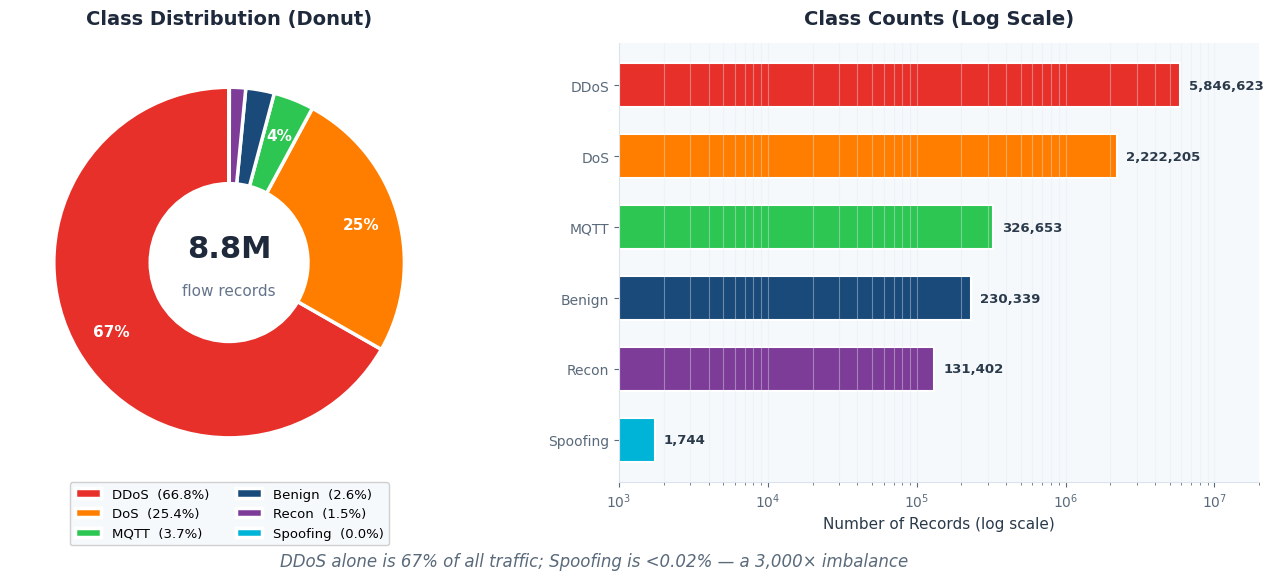
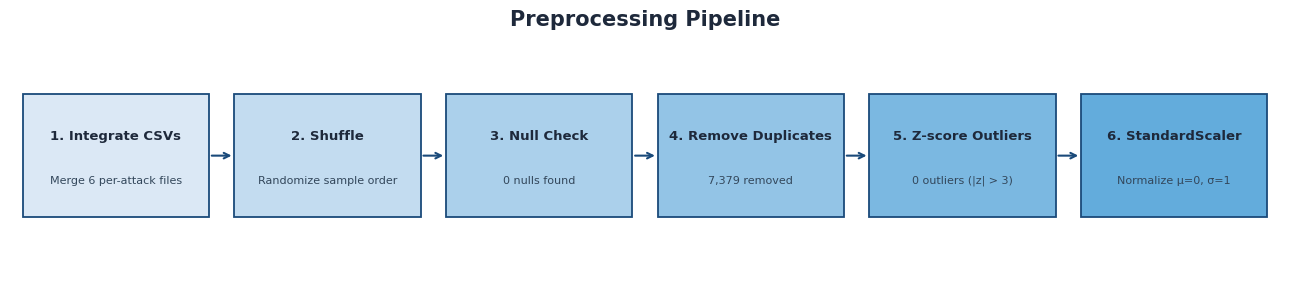
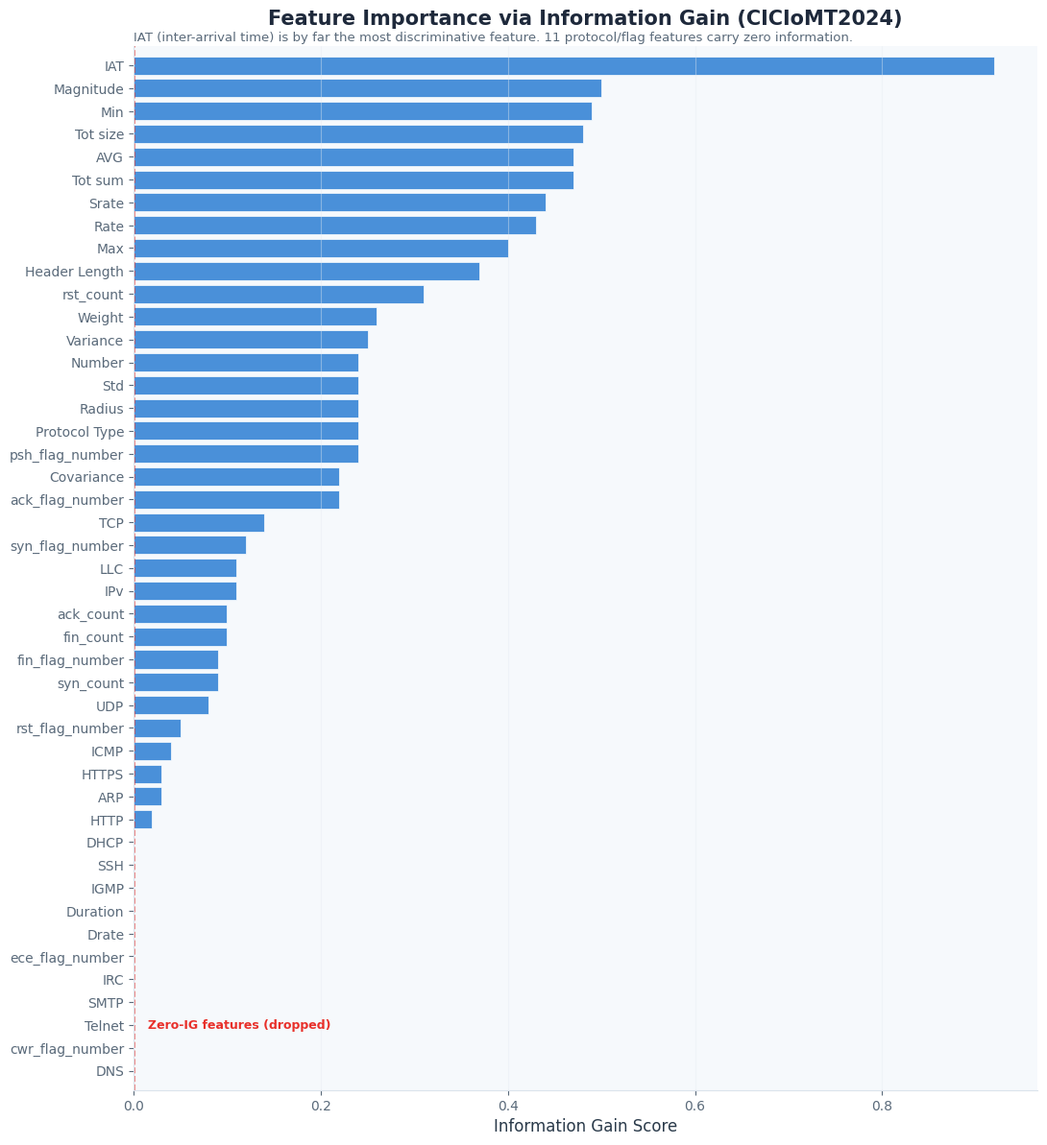
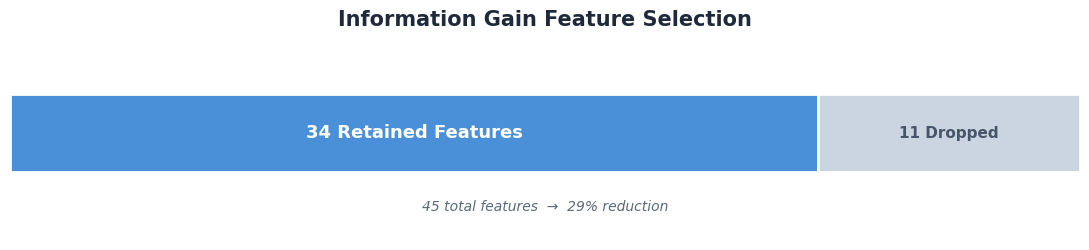
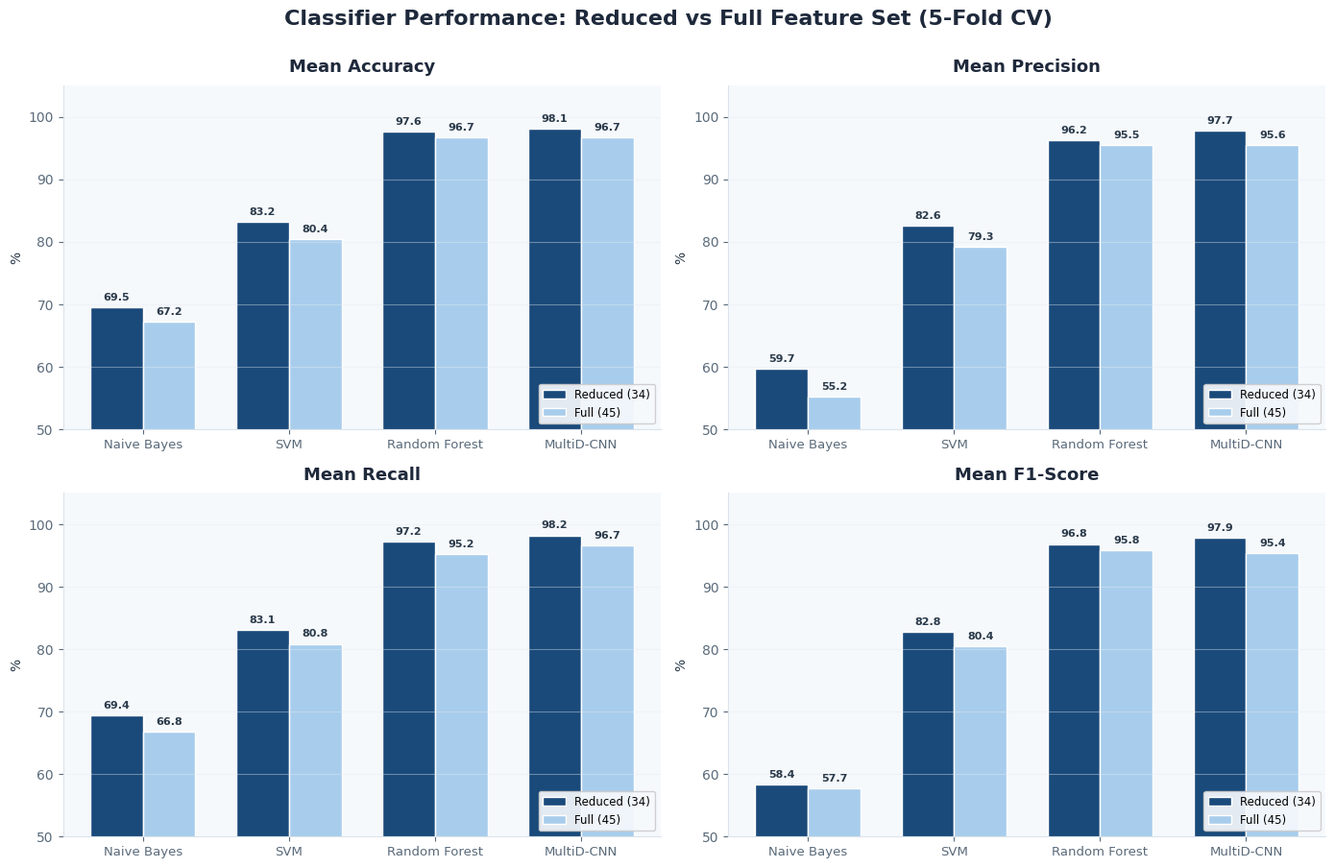

Source code (Python) for these figures, in order:
import numpy as np
import pandas as pd
import matplotlib.pyplot as plt
import matplotlib.ticker as mticker
import seaborn as sns
import warnings
warnings.filterwarnings('ignore')

# ── Visual theme (blue — cybersecurity palette) ──────────────────────────────
BLUE     = '#1a4a7a'
BLUE_LT  = '#4a90d9'
DARK     = '#1e293b'
ACCENT   = '#e8302a'

# Per-class colors (consistent across all charts)
CLASS_COLORS = {
    'DDoS':     '#e8302a',
    'DoS':      '#ff7e00',
    'MQTT':     '#2dc653',
    'Benign':   '#1a4a7a',
    'Recon':    '#7d3c98',
    'Spoofing': '#00b4d8',
}

plt.rcParams.update({
    'figure.facecolor':  '#ffffff',
    'axes.facecolor':    '#f6f9fc',
    'axes.edgecolor':    '#dbe3ec',
    'axes.labelcolor':   '#2a3a4a',
    'axes.titlesize':    15,
    'axes.titleweight':  'bold',
    'axes.titlepad':     14,
    'axes.labelsize':    12,
    'axes.spines.top':   False,
    'axes.spines.right': False,
    'xtick.color':       '#5a6a7a',
    'ytick.color':       '#5a6a7a',
    'xtick.labelsize':   10,
    'ytick.labelsize':   10,
    'grid.color':        '#e6ecf2',
    'grid.linewidth':    0.8,
    'legend.framealpha': 0.92,
    'font.family':       'DejaVu Sans',
    'figure.dpi':        130,
})
print("✅ Setup complete.")

# Class counts — CICIoMT2024, Fig. 3 of the ASET 2024 paper
class_counts = pd.Series({
    'DDoS':     5846623,
    'DoS':      2222205,
    'MQTT':      326653,
    'Benign':    230339,
    'Recon':     131402,
    'Spoofing':    1744,
}).sort_values(ascending=False)

total = class_counts.sum()
class_pct = class_counts / total * 100

fig, (ax1, ax2) = plt.subplots(1, 2, figsize=(14, 6))
fig.patch.set_facecolor('#ffffff')

# ── Donut ─────────────────────────────────────────────────────────────────────
colors = [CLASS_COLORS[c] for c in class_counts.index]
wedges, _, autotexts = ax1.pie(
    class_counts, labels=None, colors=colors,
    autopct=lambda p: f'{p:.0f}%' if p > 3 else '',
    startangle=90, pctdistance=0.78,
    wedgeprops={'linewidth': 2.5, 'edgecolor': 'white', 'width': 0.55},
)
for t in autotexts:
    t.set_fontsize(11); t.set_fontweight('bold'); t.set_color('white')
ax1.text(0, 0.08, f"{total/1e6:.1f}M", ha='center', va='center',
         fontsize=22, fontweight='bold', color=DARK)
ax1.text(0, -0.16, "flow records", ha='center', va='center', fontsize=11, color='#64748b')
ax1.legend(wedges, [f"{c}  ({class_pct[c]:.1f}%)" for c in class_counts.index],
           loc='lower center', bbox_to_anchor=(0.5, -0.16), ncol=2, fontsize=9.5)
ax1.set_title('Class Distribution (Donut)', fontsize=14, fontweight='bold', color=DARK, pad=14)

# ── Log-scale bar (needed due to extreme imbalance) ───────────────────────────
bars = ax2.barh(class_counts.index[::-1], class_counts.values[::-1],
                color=[CLASS_COLORS[c] for c in class_counts.index[::-1]],
                edgecolor='white', linewidth=1.5, height=0.62)
ax2.set_xscale('log')
for bar, val in zip(bars, class_counts.values[::-1]):
    ax2.text(bar.get_width()*1.15, bar.get_y() + bar.get_height()/2,
             f'{val:,}', va='center', fontsize=9.5, color='#2a3a4a', fontweight='600')
ax2.set_xlabel('Number of Records (log scale)', fontsize=11)
ax2.set_title('Class Counts (Log Scale)', fontsize=14, fontweight='bold', color=DARK, pad=14)
ax2.set_xlim(1e3, 2e7)
ax2.grid(axis='x', alpha=0.4, which='both')

fig.suptitle('DDoS alone is 67% of all traffic; Spoofing is <0.02% — a 3,000× imbalance',
             fontsize=12, color='#5a6a7a', y=0.02, style='italic')
plt.tight_layout()
plt.savefig('iomt_class_dist.png', dpi=150, bbox_inches='tight')
plt.show()

stages = [
    ('Integrate CSVs',      'Merge 6 per-attack files',        '#dbe8f5'),
    ('Shuffle',             'Randomize sample order',          '#c3dcf0'),
    ('Null Check',          '0 nulls found',                   '#abd0eb'),
    ('Remove Duplicates',   '7,379 removed',                   '#93c4e6'),
    ('Z-score Outliers',    '0 outliers (|z| > 3)',            '#7bb8e1'),
    ('StandardScaler',      'Normalize μ=0, σ=1',              '#63acdc'),
]

fig, ax = plt.subplots(figsize=(13, 3))
fig.patch.set_facecolor('#ffffff')
ax.set_xlim(0, len(stages)); ax.set_ylim(0, 1); ax.axis('off')

for i, (title, sub, color) in enumerate(stages):
    ax.add_patch(plt.Rectangle((i+0.06, 0.25), 0.88, 0.5, facecolor=color,
                               edgecolor=BLUE, linewidth=1.3, zorder=2))
    ax.text(i+0.5, 0.58, f'{i+1}. {title}', ha='center', va='center',
            fontsize=9.5, fontweight='bold', color=DARK, zorder=3)
    ax.text(i+0.5, 0.40, sub, ha='center', va='center',
            fontsize=8, color='#33475b', zorder=3)
    if i < len(stages)-1:
        ax.annotate('', xy=(i+1.06, 0.5), xytext=(i+0.94, 0.5),
                    arrowprops=dict(arrowstyle='->', color=BLUE, lw=1.5), zorder=1)

ax.set_title('Preprocessing Pipeline', fontsize=15, fontweight='bold', color=DARK, y=0.95)
plt.tight_layout()
plt.savefig('iomt_pipeline.png', dpi=150, bbox_inches='tight')
plt.show()

# Information Gain scores approximated from Fig. 4 of the paper.
# Relative ordering and the zero-IG set are exact; magnitudes are representative.
ig_data = {
    'IAT': 0.92, 'Magnitude': 0.50, 'Min': 0.49, 'Tot size': 0.48, 'AVG': 0.47,
    'Max': 0.40, 'Tot sum': 0.47, 'Srate': 0.44, 'Rate': 0.43, 'Header Length': 0.37,
    'Number': 0.24, 'Std': 0.24, 'Protocol Type': 0.24, 'rst_count': 0.31,
    'psh_flag_number': 0.24, 'ack_flag_number': 0.22, 'Weight': 0.26, 'Variance': 0.25,
    'Covariance': 0.22, 'Radius': 0.24, 'TCP': 0.14, 'LLC': 0.11, 'IPv': 0.11,
    'ack_count': 0.10, 'fin_count': 0.10, 'syn_count': 0.09, 'UDP': 0.08,
    'syn_flag_number': 0.12, 'fin_flag_number': 0.09, 'HTTPS': 0.03, 'HTTP': 0.02,
    'ICMP': 0.04, 'ARP': 0.03, 'rst_flag_number': 0.05,
    # Zero-IG features (dropped)
    'IGMP': 0.0, 'DHCP': 0.0, 'IRC': 0.0, 'SSH': 0.0, 'SMTP': 0.0,
    'Telnet': 0.0, 'DNS': 0.0, 'cwr_flag_number': 0.0, 'ece_flag_number': 0.0,
    'Drate': 0.0, 'Duration': 0.0,
}
ig = pd.Series(ig_data).sort_values()

fig, ax = plt.subplots(figsize=(11, 12))
fig.patch.set_facecolor('#ffffff')

colors = ['#cbd5e1' if v == 0 else BLUE_LT for v in ig.values]
bars = ax.barh(ig.index, ig.values, color=colors, edgecolor='white', linewidth=0.5)

ax.axvline(0.001, color=ACCENT, linestyle='--', linewidth=1.2, alpha=0.7)
ax.text(0.015, 2, 'Zero-IG features (dropped)', fontsize=9, color=ACCENT, fontweight='600', va='center')

ax.set_title('Feature Importance via Information Gain (CICIoMT2024)',
             fontsize=15, fontweight='bold', color=DARK, pad=16)
ax.text(0, 1.005, 'IAT (inter-arrival time) is by far the most discriminative feature. 11 protocol/flag features carry zero information.',
        transform=ax.transAxes, fontsize=9.5, color='#5a6a7a')
ax.set_xlabel('Information Gain Score', fontsize=12)
ax.grid(axis='x', alpha=0.4)
ax.margins(y=0.01)
plt.tight_layout()
plt.savefig('iomt_ig.png', dpi=150, bbox_inches='tight')
plt.show()

dropped = ['IGMP', 'DHCP', 'IRC', 'SSH', 'SMTP', 'Telnet', 'DNS',
           'cwr_flag_number', 'ece_flag_number', 'Drate', 'Duration']

fig, ax = plt.subplots(figsize=(11, 2.6))
fig.patch.set_facecolor('#ffffff')
ax.set_xlim(0, 45); ax.set_ylim(0, 1); ax.axis('off')

# Retained block
ax.add_patch(plt.Rectangle((0, 0.35), 34, 0.4, facecolor=BLUE_LT, edgecolor='white', linewidth=2))
ax.text(17, 0.55, '34 Retained Features', ha='center', va='center',
        fontsize=13, fontweight='bold', color='white')
# Dropped block
ax.add_patch(plt.Rectangle((34, 0.35), 11, 0.4, facecolor='#cbd5e1', edgecolor='white', linewidth=2))
ax.text(39.5, 0.55, '11 Dropped', ha='center', va='center',
        fontsize=11, fontweight='bold', color='#475569')

ax.text(22.5, 0.15, '45 total features  →  29% reduction', ha='center',
        fontsize=10, color='#5a6a7a', style='italic')
ax.set_title('Information Gain Feature Selection', fontsize=15, fontweight='bold', color=DARK, y=1.0)
plt.tight_layout()
plt.savefig('iomt_reduction.png', dpi=150, bbox_inches='tight')
plt.show()

print("Dropped features (zero Information Gain):")
for i in range(0, len(dropped), 4):
    print("  " + " · ".join(dropped[i:i+4]))

# Table V — 5-fold CV mean scores (%)
results = pd.DataFrame([
    ['Naive Bayes',  'Reduced', 69.46, 59.70, 69.42, 58.38],
    ['Naive Bayes',  'Full',    67.22, 55.21, 66.83, 57.71],
    ['SVM',          'Reduced', 83.15, 82.57, 83.11, 82.76],
    ['SVM',          'Full',    80.40, 79.27, 80.85, 80.44],
    ['Random Forest','Reduced', 97.62, 96.24, 97.23, 96.83],
    ['Random Forest','Full',    96.73, 95.46, 95.22, 95.78],
    ['MultiD-CNN',   'Reduced', 98.11, 97.73, 98.21, 97.88],
    ['MultiD-CNN',   'Full',    96.72, 95.56, 96.65, 95.42],
], columns=['Model', 'Feature Set', 'Accuracy', 'Precision', 'Recall', 'F1-Score'])

models_order = ['Naive Bayes', 'SVM', 'Random Forest', 'MultiD-CNN']
metrics = ['Accuracy', 'Precision', 'Recall', 'F1-Score']

fig, axes = plt.subplots(2, 2, figsize=(14, 9))
fig.patch.set_facecolor('#ffffff')

for ax, metric in zip(axes.flat, metrics):
    x = np.arange(len(models_order)); w = 0.36
    red = [results[(results.Model==m)&(results['Feature Set']=='Reduced')][metric].values[0] for m in models_order]
    full = [results[(results.Model==m)&(results['Feature Set']=='Full')][metric].values[0] for m in models_order]

    b1 = ax.bar(x - w/2, red,  w, label='Reduced (34)', color=BLUE,    edgecolor='white', linewidth=1)
    b2 = ax.bar(x + w/2, full, w, label='Full (45)',    color='#a8cdec', edgecolor='white', linewidth=1)

    for bars in (b1, b2):
        for bar in bars:
            ax.text(bar.get_x()+bar.get_width()/2, bar.get_height()+0.8,
                    f'{bar.get_height():.1f}', ha='center', va='bottom',
                    fontsize=8, color='#2a3a4a', fontweight='600')

    ax.set_title(f'Mean {metric}', fontsize=13, fontweight='bold', color=DARK, pad=10)
    ax.set_xticks(x); ax.set_xticklabels(models_order, fontsize=9.5)
    ax.set_ylim(50, 105)
    ax.set_ylabel('%', fontsize=10)
    ax.grid(axis='y', alpha=0.4)
    ax.legend(fontsize=8.5, loc='lower right')

fig.suptitle('Classifier Performance: Reduced vs Full Feature Set (5-Fold CV)',
             fontsize=16, fontweight='bold', color=DARK, y=1.0)
plt.tight_layout()
plt.savefig('iomt_performance.png', dpi=150, bbox_inches='tight')
plt.show()

# Summary table
print("\n5-Fold CV Mean Accuracy (%):")
pivot = results.pivot(index='Model', columns='Feature Set', values='Accuracy')
pivot['Δ (Reduced − Full)'] = (pivot['Reduced'] - pivot['Full']).round(2)
print(pivot.reindex(models_order).round(2).to_string())
